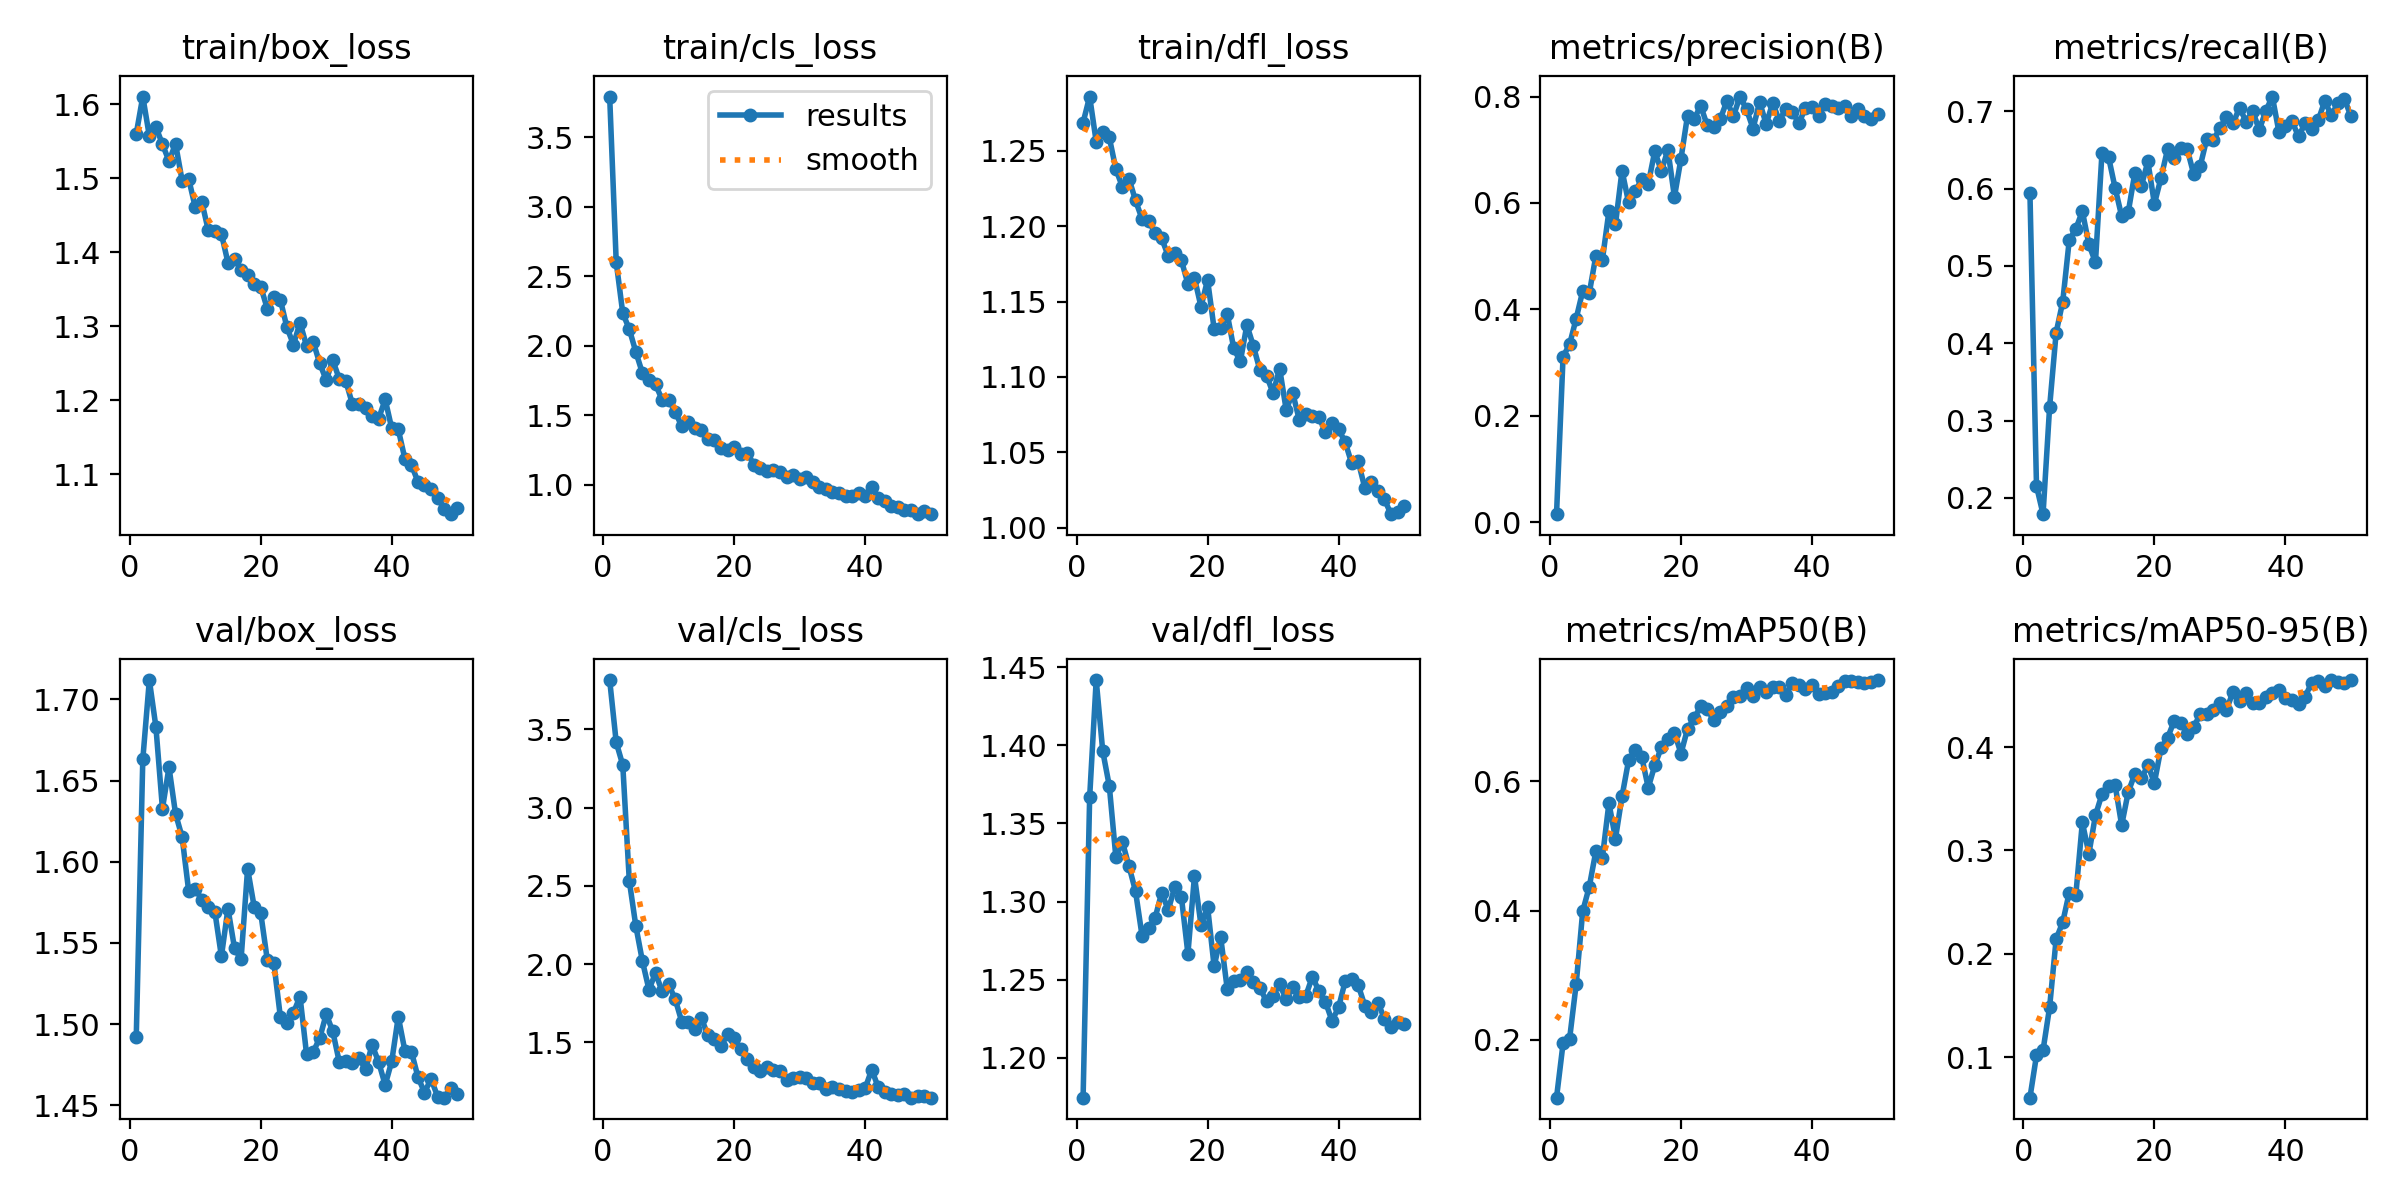

Values plotted in this chart, from the file beside it:
epoch, time, train/box_loss, train/cls_loss, train/dfl_loss, metrics/precision(B), metrics/recall(B), metrics/mAP50(B), metrics/mAP50-95(B), val/box_loss, val/cls_loss, val/dfl_loss, lr/pg0, lr/pg1, lr/pg2
1, 178.1, 1.56, 3.795, 1.269, 0.01519, 0.594, 0.1107, 0.06087, 1.492, 3.814, 1.175, 0.0002454, 0.0002454, 0.0002454
2, 354.8, 1.61, 2.602, 1.286, 0.3113, 0.2153, 0.1947, 0.1017, 1.663, 3.416, 1.367, 0.0004901, 0.0004901, 0.0004901
3, 530.1, 1.557, 2.235, 1.256, 0.3343, 0.1789, 0.2022, 0.1067, 1.712, 3.271, 1.442, 0.0007246, 0.0007246, 0.0007246
4, 700.2, 1.569, 2.119, 1.262, 0.3828, 0.3172, 0.2863, 0.1483, 1.683, 2.531, 1.396, 0.000855, 0.000855, 0.000855
5, 869.8, 1.546, 1.954, 1.259, 0.4345, 0.4138, 0.3993, 0.2143, 1.633, 2.242, 1.374, 0.000837, 0.000837, 0.000837
6, 1042, 1.523, 1.803, 1.238, 0.4305, 0.4535, 0.4372, 0.2304, 1.658, 2.019, 1.328, 0.000819, 0.000819, 0.000819
7, 1213, 1.546, 1.751, 1.226, 0.5003, 0.5333, 0.4919, 0.2593, 1.63, 1.837, 1.338, 0.000801, 0.000801, 0.000801
8, 1384, 1.497, 1.722, 1.231, 0.4929, 0.5479, 0.4822, 0.2567, 1.615, 1.944, 1.323, 0.000783, 0.000783, 0.000783
9, 1557, 1.499, 1.61, 1.217, 0.5845, 0.5708, 0.5666, 0.327, 1.582, 1.826, 1.307, 0.000765, 0.000765, 0.000765
10, 1726, 1.461, 1.612, 1.205, 0.5602, 0.5279, 0.5118, 0.2968, 1.583, 1.87, 1.278, 0.000747, 0.000747, 0.000747
11, 1896, 1.468, 1.524, 1.204, 0.6608, 0.5048, 0.577, 0.334, 1.577, 1.776, 1.283, 0.000729, 0.000729, 0.000729
12, 2065, 1.429, 1.42, 1.195, 0.6009, 0.6467, 0.6325, 0.3544, 1.572, 1.633, 1.29, 0.000711, 0.000711, 0.000711
13, 2235, 1.428, 1.45, 1.192, 0.6216, 0.641, 0.6487, 0.3627, 1.569, 1.627, 1.306, 0.000693, 0.000693, 0.000693
14, 2404, 1.425, 1.41, 1.18, 0.6442, 0.6009, 0.6384, 0.3632, 1.542, 1.588, 1.295, 0.000675, 0.000675, 0.000675
15, 2576, 1.386, 1.395, 1.182, 0.6357, 0.5645, 0.5903, 0.3244, 1.571, 1.655, 1.309, 0.000657, 0.000657, 0.000657
16, 2747, 1.391, 1.331, 1.177, 0.6973, 0.5694, 0.6251, 0.3564, 1.547, 1.545, 1.303, 0.000639, 0.000639, 0.000639
17, 2917, 1.376, 1.322, 1.162, 0.6599, 0.6198, 0.6528, 0.3737, 1.54, 1.522, 1.267, 0.000621, 0.000621, 0.000621
18, 3093, 1.37, 1.262, 1.166, 0.6996, 0.6033, 0.6655, 0.3696, 1.596, 1.478, 1.316, 0.000603, 0.000603, 0.000603
19, 3265, 1.357, 1.253, 1.147, 0.6113, 0.6352, 0.6756, 0.3822, 1.572, 1.551, 1.285, 0.000585, 0.000585, 0.000585
20, 3436, 1.354, 1.27, 1.164, 0.6833, 0.5803, 0.6433, 0.3655, 1.569, 1.525, 1.297, 0.000567, 0.000567, 0.000567
21, 3608, 1.324, 1.217, 1.132, 0.7643, 0.6138, 0.6815, 0.3988, 1.54, 1.46, 1.259, 0.000549, 0.000549, 0.000549
22, 3781, 1.34, 1.229, 1.132, 0.7573, 0.6507, 0.6976, 0.4087, 1.538, 1.395, 1.277, 0.000531, 0.000531, 0.000531
23, 3953, 1.336, 1.144, 1.142, 0.7828, 0.6403, 0.7166, 0.4248, 1.504, 1.342, 1.244, 0.000513, 0.000513, 0.000513
24, 4125, 1.298, 1.121, 1.119, 0.7459, 0.652, 0.712, 0.4237, 1.5, 1.315, 1.249, 0.000495, 0.000495, 0.000495
25, 4297, 1.275, 1.099, 1.11, 0.7424, 0.6514, 0.695, 0.4125, 1.507, 1.34, 1.25, 0.000477, 0.000477, 0.000477
26, 4469, 1.305, 1.105, 1.134, 0.7574, 0.6187, 0.7082, 0.4195, 1.517, 1.325, 1.255, 0.000459, 0.000459, 0.000459
27, 4641, 1.273, 1.087, 1.12, 0.7917, 0.6296, 0.7175, 0.4318, 1.481, 1.315, 1.249, 0.000441, 0.000441, 0.000441
28, 4816, 1.279, 1.052, 1.104, 0.7629, 0.6647, 0.7305, 0.4321, 1.483, 1.26, 1.245, 0.000423, 0.000423, 0.000423
29, 4993, 1.25, 1.068, 1.101, 0.8, 0.663, 0.7326, 0.4357, 1.491, 1.272, 1.236, 0.0004051, 0.0004051, 0.0004051
30, 5166, 1.227, 1.04, 1.089, 0.7759, 0.6783, 0.7452, 0.4424, 1.506, 1.277, 1.24, 0.0003871, 0.0003871, 0.0003871
31, 5341, 1.254, 1.052, 1.106, 0.7398, 0.6932, 0.7318, 0.436, 1.495, 1.271, 1.247, 0.0003691, 0.0003691, 0.0003691
32, 5514, 1.229, 1.018, 1.078, 0.7899, 0.6846, 0.7463, 0.4533, 1.476, 1.238, 1.238, 0.0003511, 0.0003511, 0.0003511
33, 5687, 1.226, 0.9807, 1.089, 0.7482, 0.7049, 0.7385, 0.4444, 1.477, 1.238, 1.245, 0.0003331, 0.0003331, 0.0003331
34, 5860, 1.195, 0.9694, 1.071, 0.7879, 0.6865, 0.7456, 0.4521, 1.476, 1.205, 1.239, 0.0003151, 0.0003151, 0.0003151
35, 6033, 1.194, 0.9438, 1.076, 0.7549, 0.7007, 0.7469, 0.4424, 1.479, 1.213, 1.24, 0.0002971, 0.0002971, 0.0002971
36, 6205, 1.19, 0.9385, 1.074, 0.7764, 0.676, 0.7341, 0.4422, 1.472, 1.205, 1.252, 0.0002791, 0.0002791, 0.0002791
37, 6377, 1.179, 0.9192, 1.073, 0.7716, 0.7005, 0.7531, 0.4483, 1.487, 1.189, 1.243, 0.0002611, 0.0002611, 0.0002611
38, 6549, 1.175, 0.9144, 1.063, 0.7496, 0.7192, 0.7496, 0.4523, 1.477, 1.182, 1.236, 0.0002431, 0.0002431, 0.0002431
39, 6722, 1.201, 0.9415, 1.07, 0.7791, 0.6736, 0.7433, 0.4547, 1.462, 1.195, 1.224, 0.0002251, 0.0002251, 0.0002251
40, 6895, 1.162, 0.9182, 1.065, 0.7801, 0.6811, 0.7499, 0.4476, 1.477, 1.207, 1.232, 0.0002071, 0.0002071, 0.0002071
41, 7063, 1.161, 0.9855, 1.057, 0.7625, 0.6873, 0.7351, 0.4455, 1.505, 1.326, 1.249, 0.0001891, 0.0001891, 0.0001891
42, 7231, 1.121, 0.9027, 1.043, 0.7861, 0.6675, 0.7367, 0.442, 1.484, 1.213, 1.251, 0.0001711, 0.0001711, 0.0001711
43, 7399, 1.113, 0.8798, 1.044, 0.7825, 0.6847, 0.7393, 0.4487, 1.483, 1.183, 1.246, 0.0001531, 0.0001531, 0.0001531
44, 7567, 1.09, 0.8482, 1.026, 0.7781, 0.6769, 0.7481, 0.462, 1.467, 1.171, 1.233, 0.0001351, 0.0001351, 0.0001351
45, 7735, 1.085, 0.837, 1.03, 0.7824, 0.6882, 0.756, 0.4642, 1.458, 1.162, 1.229, 0.0001171, 0.0001171, 0.0001171
46, 7904, 1.08, 0.8166, 1.024, 0.763, 0.7135, 0.7555, 0.4592, 1.466, 1.171, 1.235, 9.9081e-05, 9.9081e-05, 9.9081e-05
47, 8073, 1.068, 0.8148, 1.019, 0.7763, 0.6948, 0.7538, 0.4647, 1.455, 1.147, 1.225, 8.10828e-05, 8.10828e-05, 8.10828e-05
48, 8241, 1.054, 0.7871, 1.009, 0.7628, 0.7104, 0.7517, 0.4631, 1.455, 1.156, 1.22, 6.30846e-05, 6.30846e-05, 6.30846e-05
49, 8411, 1.046, 0.8078, 1.01, 0.7581, 0.7163, 0.7546, 0.4615, 1.461, 1.16, 1.223, 4.50864e-05, 4.50864e-05, 4.50864e-05
50, 8582, 1.054, 0.7888, 1.014, 0.7678, 0.6936, 0.757, 0.4647, 1.457, 1.147, 1.222, 2.70882e-05, 2.70882e-05, 2.70882e-05
